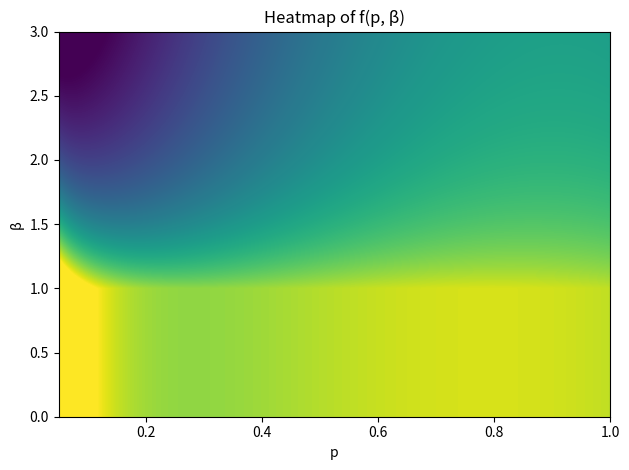

This chart was generated by the following Python code:
import numpy as np
import matplotlib.pyplot as plt

# ---- parameters and grids ----
p_min, p_max = 0.05, 1.0        # avoid p = 0 singularity
beta_min, beta_max = 0.0, 3.0

Np = 1000
Nbeta = 1000

p_vals = np.linspace(p_min, p_max, Np)
beta_vals = np.linspace(beta_min, beta_max, Nbeta)

P, B = np.meshgrid(p_vals, beta_vals)

# ---- solve m = tanh(beta * m) for each beta ----
def solve_m(beta, tol=1e-10, max_iter=10_000):
    if beta <= 1:
        return 0.0

    m = np.sqrt(3 * (beta - 1) / beta**3)  # mean-field asymptotic
    for _ in range(max_iter):
        m_new = np.tanh(beta * m)
        if abs(m_new - m) < tol:
            return m_new
        m = m_new
    return m


m_vals = np.array([solve_m  (beta) for beta in beta_vals])

print(m_vals)

# broadcast m(beta) to the 2D grid
M = m_vals[:, None]

# ---- compute the function ----
F = P * (
    1.39
    - 0.75 * P
    + 0.2885 / (P**(3/2) * np.cosh(B * M))
)

# ---- plot heatmap ----
vmin = 0.25
vmax = 1



im = plt.imshow(
    F,
    origin="lower",
    aspect="auto",
    extent=[p_min, p_max, beta_min, beta_max],
    vmin=vmin,
    vmax=vmax
)

plt.xlabel("p")
plt.ylabel("β")
plt.title("Heatmap of f(p, β)")
plt.tight_layout()
plt.show()
